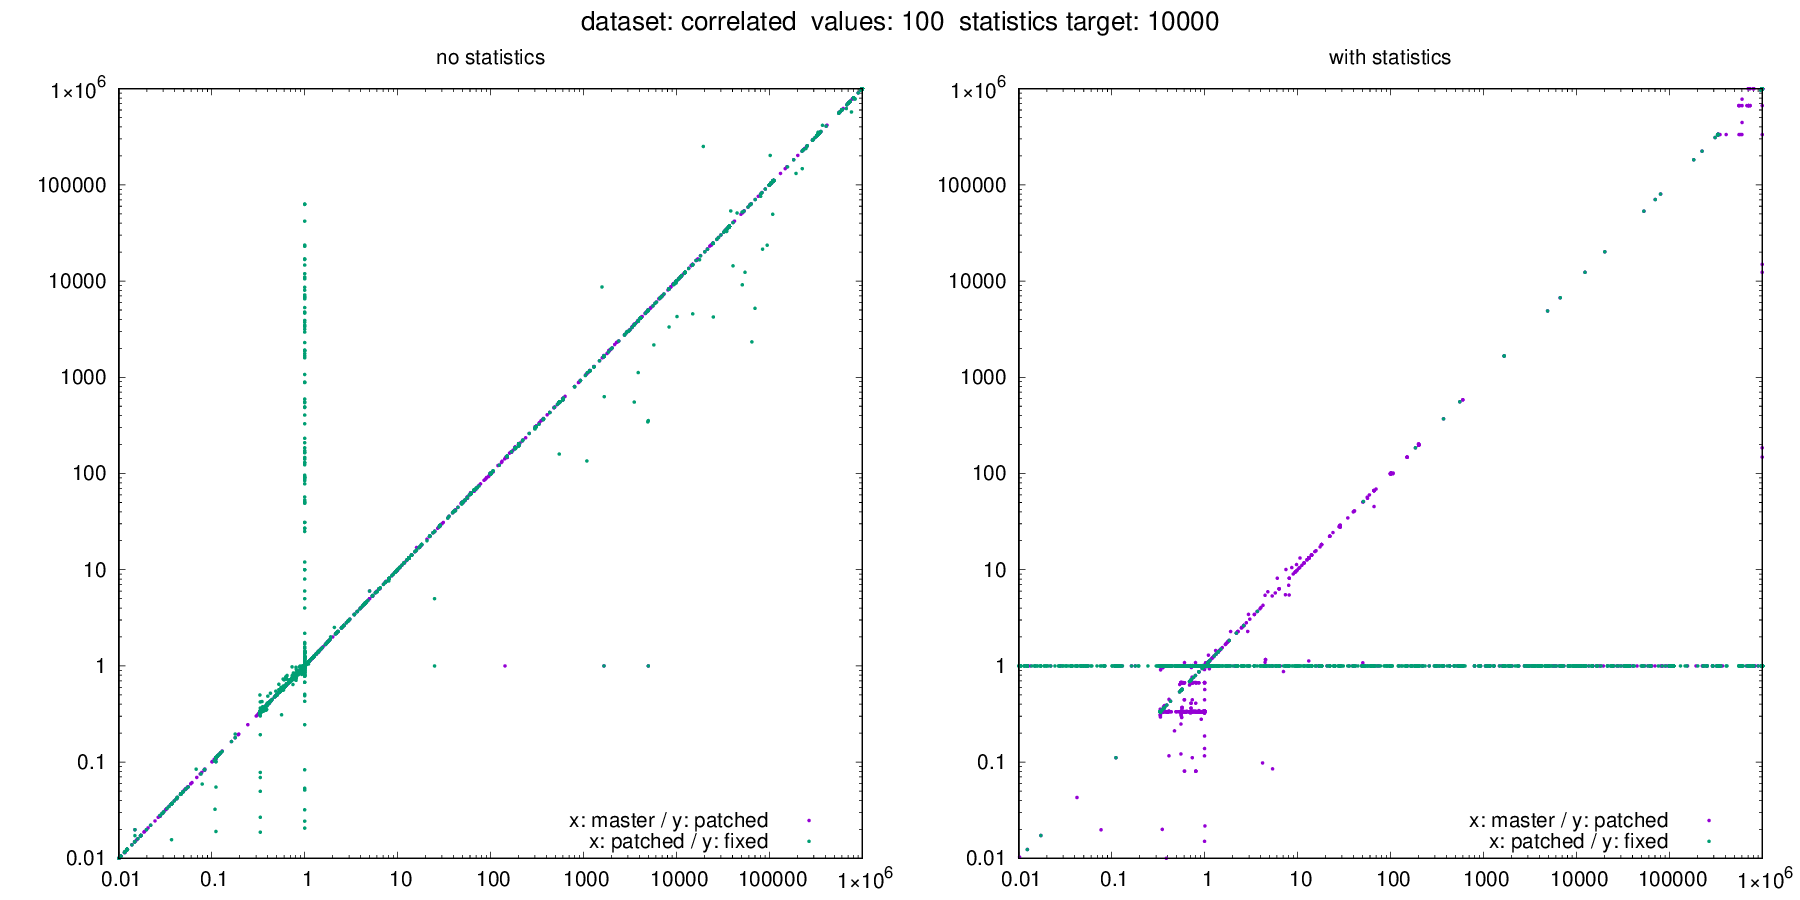

The data file committed next to this chart (first rows):
dataset, target, values, seed, m_error_no_stats, m_error_with_stats, p_error_no_stats, p_error_with_stats, f_error_no_stats, f_error_with_stats, m_actual, m_estimate_no_stats, m_estimate_with_stats, p_actual, p_estimate_no_stats, p_estimate_with_stats, f_actual, f_estimate_no_stats, f_estimate_with_stats
correlated, 10000, 100, 303, 0.004997, 0.004997, 0.004994, 1, 0.004995, 1, 70647, 353, 353, 70482, 352, 70482, 70467, 352, 70467
correlated, 10000, 100, 405, 1, 1, 1, 1, 1, 1, 170794, 170794, 170794, 171169, 171169, 171169, 171029, 171029, 171029
correlated, 10000, 100, 552, 0.3966, 0.3966, 0.3967, 1, 0.3964, 1, 1000000, 396632, 396632, 1000000, 396671, 1000000, 1000000, 396381, 1000000
correlated, 10000, 100, 1540, 0.009975, 0.009975, 0.009975, 0.005, 0.009975, 1, 1000000, 9975, 9975, 1000000, 9975, 5000, 1000000, 9975, 1000000
correlated, 10000, 100, 2071, 0.1111, 0.1111, 0.1111, 0.1111, 0.1111, 0.1111, 1000000, 111111, 111111, 1000000, 111111, 111111, 1000000, 111111, 111111
correlated, 10000, 100, 2184, 0.5556, 0.5556, 0.5556, 0.3333, 0.5556, 1, 1000000, 555556, 555556, 1000000, 555556, 333333, 1000000, 555556, 1000000
correlated, 10000, 100, 2730, 995000, 995000, 995000, 995000, 995000, 995000, 0, 995000, 995000, 0, 995000, 995000, 0, 995000, 995000
correlated, 10000, 100, 3809, 407407, 407407, 407407, 333333, 407407, 1, 0, 407407, 407407, 0, 407407, 333333, 0, 407407, 1
correlated, 10000, 100, 4327, 556, 556, 556, 1, 556, 1, 0, 556, 556, 0, 556, 1, 0, 556, 1
correlated, 10000, 100, 4334, 0.1156, 0.1156, 0.1156, 0.005, 0.1156, 1, 1000000, 115556, 115556, 1000000, 115556, 5000, 1000000, 115556, 1000000
correlated, 10000, 100, 4827, 106.1, 106.1, 103.9, 99.44, 106.1, 1, 6632, 703704, 703704, 6772, 703704, 673439, 6631, 703704, 6631
correlated, 10000, 100, 4927, 37037, 37037, 37037, 1, 37037, 1, 0, 37037, 37037, 0, 37037, 1, 0, 37037, 1
correlated, 10000, 100, 5285, 0.35, 0.35, 0.35, 0.3333, 0.3499, 1, 1000000, 349977, 349977, 1000000, 349974, 333333, 1000000, 349920, 1000000
correlated, 10000, 100, 5568, 0.7037, 0.7037, 0.7037, 0.6667, 0.7037, 1, 1000000, 703704, 703704, 1000000, 703704, 666667, 1000000, 703704, 1000000
correlated, 10000, 100, 5585, 0.4074, 0.4074, 0.4074, 1, 0.4074, 1, 1000000, 407407, 407407, 1000000, 407407, 1000000, 1000000, 407407, 1000000
correlated, 10000, 100, 5819, 2.627, 2.627, 2.624, 2.624, 2.623, 2.623, 379475, 996897, 996897, 379941, 996900, 996900, 380062, 996900, 996900
correlated, 10000, 100, 6043, 110556, 110556, 110556, 1, 110556, 1, 0, 110556, 110556, 0, 110556, 1, 0, 110556, 1
correlated, 10000, 100, 6818, 333333, 333333, 333333, 333333, 333333, 333333, 0, 333333, 333333, 0, 333333, 333333, 0, 333333, 333333
correlated, 10000, 100, 7274, 0.1156, 0.1156, 0.1156, 0.005, 0.1156, 1, 1000000, 115556, 115556, 1000000, 115556, 5000, 1000000, 115556, 1000000
correlated, 10000, 100, 7314, 0.5578, 0.5578, 0.5578, 1, 0.5578, 1, 1000000, 557778, 557778, 1000000, 557778, 1000000, 1000000, 557778, 1000000
correlated, 10000, 100, 7544, 0.3367, 0.3367, 0.3367, 1, 0.3367, 1, 1000000, 336667, 336667, 1000000, 336667, 1000000, 1000000, 336667, 1000000
correlated, 10000, 100, 7556, 0.4844, 0.4017, 0.4847, 0.3333, 0.4847, 1, 1000000, 484421, 401678, 1000000, 484696, 333333, 1000000, 484663, 1000000
correlated, 10000, 100, 7820, 0.4074, 0.4074, 0.4074, 0.3333, 0.4074, 1, 1000000, 407407, 407407, 1000000, 407407, 333333, 1000000, 407407, 1000000
correlated, 10000, 100, 8167, 8322, 8322, 8320, 1, 8293, 1, 0, 8322, 8322, 0, 8320, 1, 0, 8293, 1
correlated, 10000, 100, 8717, 995025, 995025, 995025, 1000000, 995025, 1, 0, 995025, 995025, 0, 995025, 1000000, 0, 995025, 1
correlated, 10000, 100, 8817, 18.08, 18.08, 18.17, 18.23, 18.26, 1, 55146, 996850, 996850, 54865, 996850, 1000000, 54595, 996849, 54595
correlated, 10000, 100, 8818, 1, 1, 1, 1, 1, 1, 0, 1, 1, 0, 1, 1, 0, 1, 1
correlated, 10000, 100, 8904, 2.192, 2.192, 2.188, 2.192, 2.19, 1, 455302, 998184, 998184, 456214, 998187, 1000000, 455855, 998186, 455855
correlated, 10000, 100, 9038, 995556, 995556, 995556, 995000, 995556, 1, 0, 995556, 995556, 0, 995556, 995000, 0, 995556, 1
correlated, 10000, 100, 9121, 110556, 110556, 110556, 1, 110556, 1, 0, 110556, 110556, 0, 110556, 1, 0, 110556, 1
correlated, 10000, 100, 9138, 997778, 997778, 997778, 995000, 997778, 1, 0, 997778, 997778, 0, 997778, 995000, 0, 997778, 1
correlated, 10000, 100, 9584, 0.006658, 0.006658, 0.006658, 0.005, 0.006658, 1, 1000000, 6658, 6658, 1000000, 6658, 5000, 1000000, 6658, 1000000
correlated, 10000, 100, 9632, 0.006658, 0.006658, 0.006658, 0.005, 0.006658, 1, 1000000, 6658, 6658, 1000000, 6658, 5000, 1000000, 6658, 1000000
correlated, 10000, 100, 10390, 7169, 1, 7147, 1, 7185, 1, 0, 7169, 1, 0, 7147, 1, 0, 7185, 1
correlated, 10000, 100, 10441, 892, 1, 891, 1, 891, 1, 0, 892, 1, 0, 891, 1, 0, 891, 1
correlated, 10000, 100, 11082, 4.047, 4.045, 4.042, 4.055, 4.042, 1, 246297, 996875, 996231, 246612, 996878, 1000000, 246660, 996878, 246660
correlated, 10000, 100, 12471, 0.7037, 0.7037, 0.7037, 0.6667, 0.7037, 1, 1000000, 703704, 703704, 1000000, 703704, 666667, 1000000, 703704, 1000000
correlated, 10000, 100, 12513, 0.7037, 0.7037, 0.7037, 0.6667, 0.7037, 1, 1000000, 703704, 703704, 1000000, 703704, 666667, 1000000, 703704, 1000000
correlated, 10000, 100, 12837, 2.277, 2.275, 2.272, 2.275, 2.273, 1, 438386, 998318, 997192, 439483, 998323, 1000000, 439229, 998323, 439229
correlated, 10000, 100, 13229, 995556, 995556, 995556, 995000, 995556, 1, 0, 995556, 995556, 0, 995556, 995000, 0, 995556, 1
correlated, 10000, 100, 14076, 0.9967, 0.9967, 0.9967, 0.3333, 0.9967, 1, 1000000, 996683, 996683, 1000000, 996684, 333333, 1000000, 996683, 1000000
correlated, 10000, 100, 14502, 1, 1, 1, 1, 1, 1, 1000000, 999951, 999951, 1000000, 999950, 1000000, 1000000, 999950, 1000000
correlated, 10000, 100, 14614, 34693, 34693, 34639, 1, 34370, 1, 0, 34693, 34693, 0, 34639, 1, 0, 34370, 1
correlated, 10000, 100, 15084, 1.002, 1.002, 1.002, 1, 1.002, 1, 995030, 997145, 997145, 994937, 997153, 994937, 995075, 997182, 995075
correlated, 10000, 100, 15262, 103892, 103892, 103914, 1, 103935, 1, 0, 103892, 103892, 0, 103914, 1, 0, 103935, 1
correlated, 10000, 100, 15680, 0.9294, 0.9294, 0.9296, 1, 0.9296, 1, 995750, 925477, 925477, 995599, 925491, 995599, 995829, 925735, 995829
correlated, 10000, 100, 15748, 0.6763, 1, 0.676, 1, 0.6761, 1, 673321, 455374, 673321, 672990, 454916, 672990, 673181, 455143, 673181
correlated, 10000, 100, 16022, 0.1156, 0.1156, 0.1156, 0.005, 0.1156, 1, 1000000, 115556, 115556, 1000000, 115556, 5000, 1000000, 115556, 1000000
correlated, 10000, 100, 16037, 0.1156, 0.1156, 0.1156, 0.005, 0.1156, 1, 1000000, 115556, 115556, 1000000, 115556, 5000, 1000000, 115556, 1000000
correlated, 10000, 100, 16447, 104984, 104984, 105015, 1, 105045, 1, 0, 104984, 104984, 0, 105015, 1, 0, 105045, 1
correlated, 10000, 100, 16729, 37037, 37037, 37037, 1, 37037, 1, 0, 37037, 37037, 0, 37037, 1, 0, 37037, 1
correlated, 10000, 100, 16797, 1.081, 1, 1.081, 1, 1.081, 1, 915082, 989473, 915082, 914991, 989438, 914991, 915426, 989495, 915426
correlated, 10000, 100, 17121, 0.7037, 0.7037, 0.7037, 1, 0.7037, 1, 1000000, 703704, 703704, 1000000, 703704, 1000000, 1000000, 703704, 1000000
correlated, 10000, 100, 17770, 110556, 110556, 110556, 1, 110556, 1, 0, 110556, 110556, 0, 110556, 1, 0, 110556, 1
correlated, 10000, 100, 17806, 110556, 110556, 110556, 1, 110556, 1, 0, 110556, 110556, 0, 110556, 1, 0, 110556, 1
correlated, 10000, 100, 17909, 995556, 995556, 995556, 995000, 995556, 1, 0, 995556, 995556, 0, 995556, 995000, 0, 995556, 1
correlated, 10000, 100, 18116, 0.01021, 0.01021, 0.01021, 0.0103, 0.01021, 1, 949824, 9701, 9701, 950198, 9702, 9789, 950330, 9703, 950330
correlated, 10000, 100, 18117, 0.9258, 0.9258, 0.9259, 0.005, 0.9261, 1, 1000000, 925850, 925850, 1000000, 925864, 5000, 1000000, 926107, 1000000
correlated, 10000, 100, 18326, 0.006658, 0.006658, 0.006658, 1, 0.006658, 1, 1000000, 6658, 6658, 1000000, 6658, 1000000, 1000000, 6658, 1000000
correlated, 10000, 100, 18510, 0.34, 0.34, 0.34, 0.3383, 0.34, 1, 1000000, 339983, 339983, 1000000, 339983, 338333, 1000000, 339983, 1000000
... 3,598 more rows
